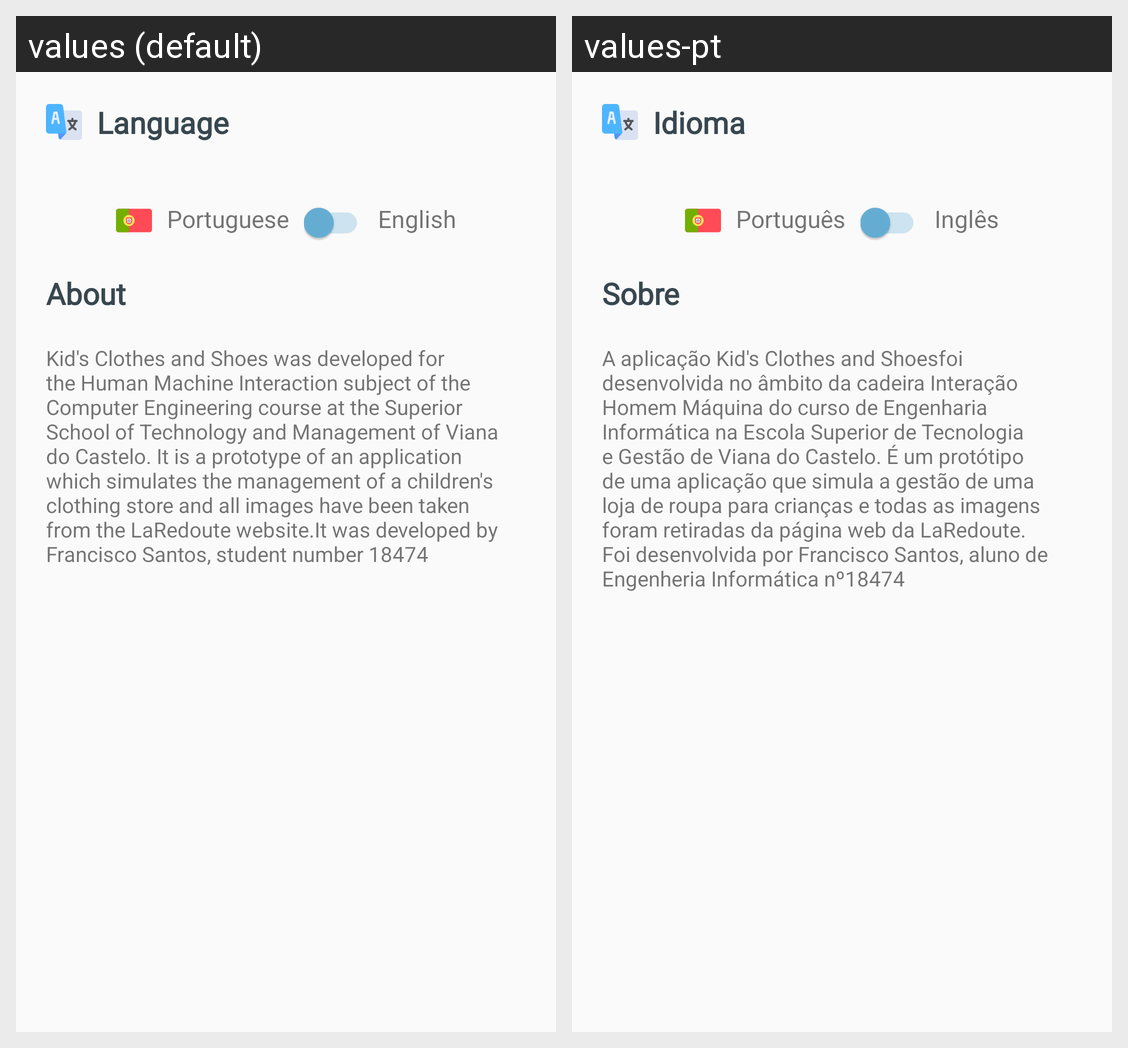

Here is an Android app screen in its default locale and in the app's own translations. Write out the translated-string differences for the strings that appear on this screen.
Android screen res/layout/fragment_settings.xml rendered under 2 locales, left to right: values (default), values-pt. Device: Nexus 5 (rendered at 1080×1920; each locale shown at half size, 540×960, under a caption strip naming it); theme AppTheme.
Strings drawn on this screen, with the default value and each locale's value (text and hints the layout hard-codes, and strings that could not be matched under every locale, appear in the picture but are not listed):

language
  values: Language
  values-pt: Idioma

portugues
  values: Portuguese
  values-pt: Português

ingles
  values: English
  values-pt: Inglês

about
  values: About
  values-pt: Sobre

aboutText
  values: Kid's Clothes and Shoes was developed for the Human Machine Interaction subject of the Computer Engineering course at the Superior School of Technology and Management of Viana do Castelo. It is a prototype of an application      which simulates the management of a children's clothing store and all images have been taken from the LaRedoute website.It was developed by Francisco Santos, student …[clipped]
  values-pt: A aplicação Kid's Clothes and Shoesfoi desenvolvida no âmbito da cadeira Interação Homem Máquina do curso de Engenharia Informática na Escola Superior de Tecnologia e Gestão de Viana do Castelo. É um protótipo de uma aplicação que simula a gestão de uma loja de roupa para crianças e todas as imagens foram retiradas da página web da LaRedoute. Foi desenvolvida por Francisco Santos, aluno de …[clipped]
